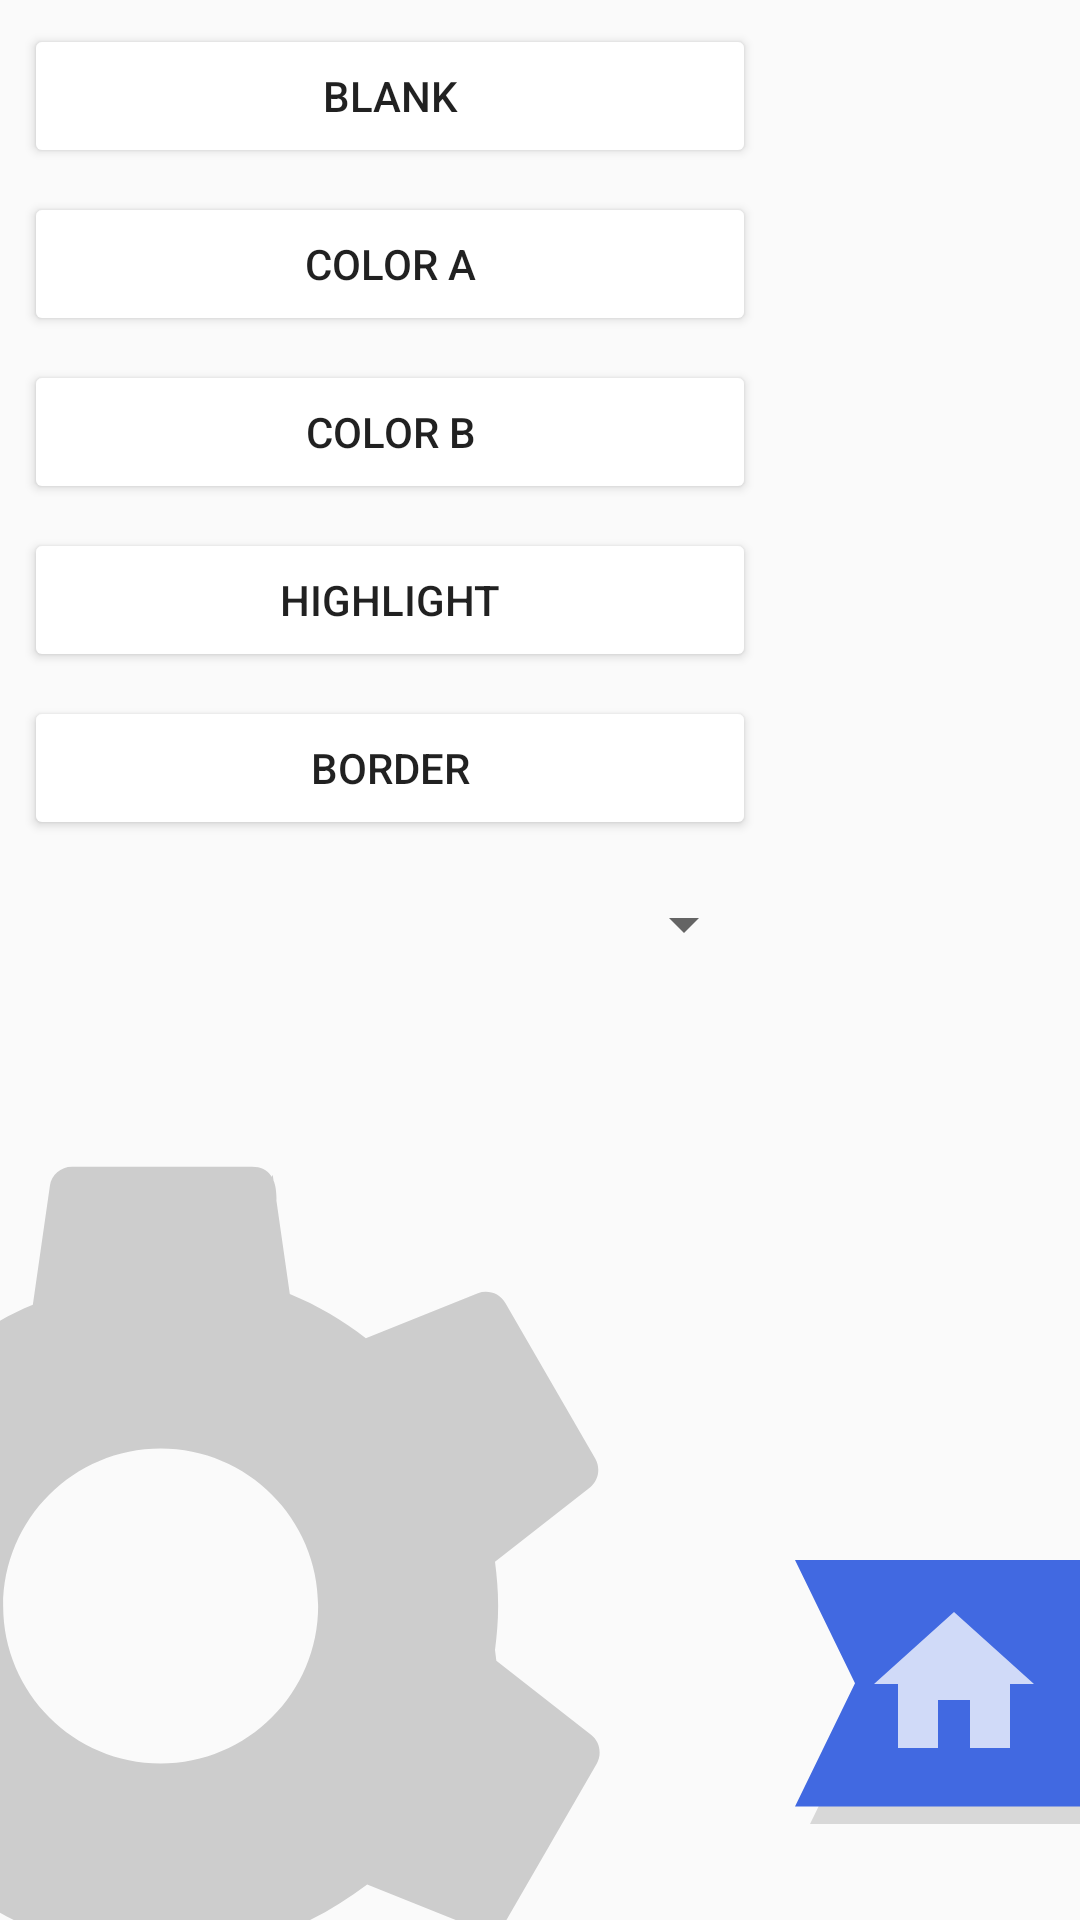

Produce the Android XML layout that renders to this screen, including the resource entries it uses.
<!-- AndroidManifest.xml: application theme AppTheme -->
<!-- res/layout/activity_settings_screen.xml -->
<?xml version="1.0" encoding="utf-8"?>
<android.support.constraint.ConstraintLayout xmlns:android="http://schemas.android.com/apk/res/android"
    xmlns:app="http://schemas.android.com/apk/res-auto"
    xmlns:tools="http://schemas.android.com/tools"
    android:layout_width="match_parent"
    android:layout_height="match_parent"
    android:theme="@style/SplashTheme"
    tools:context=".SplashScreen">

    <ImageView
        android:id="@+id/background"
        android:layout_width="wrap_content"
        android:layout_height="wrap_content"
        android:background="@android:color/transparent"
        android:contentDescription="@string/title_activity_game_settings"
        android:scaleType="fitEnd"
        android:src="@drawable/ic_settings_background"
        android:translationZ="-2dp"
        app:layout_constraintBottom_toBottomOf="parent"
        app:layout_constraintStart_toStartOf="parent" />

    <Button
        android:id="@+id/button_home"
        style="@android:style/Widget.Material.Button.Borderless"
        android:layout_width="100dp"
        android:layout_height="88dp"
        android:layout_marginBottom="32dp"
        android:background="@drawable/ic_dragable_right"
        android:drawableEnd="@drawable/ic_home"
        android:foreground="?attr/selectableItemBackground"
        android:paddingBottom="5dp"
        android:paddingEnd="10dp"
        android:paddingStart="10dp"
        app:layout_constraintBottom_toBottomOf="parent"
        app:layout_constraintEnd_toEndOf="parent" />

    <Button
        android:id="@+id/button_blank"
        style="@android:style/Widget.Material.Button"
        android:layout_width="0dp"
        android:layout_height="wrap_content"
        android:layout_marginEnd="8dp"
        android:layout_marginStart="8dp"
        android:layout_marginTop="8dp"
        android:backgroundTint="@color/DarkViolet"
        android:text="@string/pref_title_color_none"
        app:layout_constraintEnd_toStartOf="@+id/button_home"
        app:layout_constraintStart_toStartOf="parent"
        app:layout_constraintTop_toTopOf="parent" />

    <Button
        android:id="@+id/button_color_a"
        style="@android:style/Widget.Material.Button"
        android:layout_width="0dp"
        android:layout_height="wrap_content"
        android:layout_marginEnd="8dp"
        android:layout_marginStart="8dp"
        android:layout_marginTop="8dp"
        android:backgroundTint="@color/DarkViolet"
        android:text="@string/pref_title_color_a"
        app:layout_constraintEnd_toStartOf="@+id/button_home"
        app:layout_constraintStart_toStartOf="parent"
        app:layout_constraintTop_toBottomOf="@id/button_blank" />

    <Button
        android:id="@+id/button_color_b"
        style="@android:style/Widget.Material.Button"
        android:layout_width="0dp"
        android:layout_height="wrap_content"
        android:layout_marginEnd="8dp"
        android:layout_marginStart="8dp"
        android:layout_marginTop="8dp"
        android:backgroundTint="@color/DarkViolet"
        android:text="@string/pref_title_color_b"
        app:layout_constraintEnd_toStartOf="@+id/button_home"
        app:layout_constraintStart_toStartOf="parent"
        app:layout_constraintTop_toBottomOf="@id/button_color_a" />

    <Button
        android:id="@+id/button_highlight"
        style="@android:style/Widget.Material.Button"
        android:layout_width="0dp"
        android:layout_height="wrap_content"
        android:layout_marginEnd="8dp"
        android:layout_marginStart="8dp"
        android:layout_marginTop="8dp"
        android:backgroundTint="@color/DarkViolet"
        android:text="@string/pref_title_color_highlight"
        app:layout_constraintEnd_toStartOf="@+id/button_home"
        app:layout_constraintStart_toStartOf="parent"
        app:layout_constraintTop_toBottomOf="@id/button_color_b" />

    <Button
        android:id="@+id/button_border"
        style="@android:style/Widget.Material.Button"
        android:layout_width="0dp"
        android:layout_height="wrap_content"
        android:layout_marginEnd="8dp"
        android:layout_marginStart="8dp"
        android:layout_marginTop="8dp"
        android:backgroundTint="@color/DarkViolet"
        android:text="@string/pref_title_color_border"
        app:layout_constraintEnd_toStartOf="@+id/button_home"
        app:layout_constraintStart_toStartOf="parent"
        app:layout_constraintTop_toBottomOf="@id/button_highlight" />

    <Spinner
        android:id="@+id/spinner_size"
        android:layout_width="0dp"
        android:layout_height="40dp"
        android:layout_marginEnd="8dp"
        android:layout_marginStart="8dp"
        android:layout_marginTop="8dp"
        android:spinnerMode="dialog"
        app:layout_constraintEnd_toStartOf="@+id/button_home"
        app:layout_constraintStart_toStartOf="parent"
        app:layout_constraintTop_toBottomOf="@+id/button_border" />

</android.support.constraint.ConstraintLayout>
<!-- resources referenced by this layout -->
<resources>
  <!-- drawable ic_dragable_right (drawable-mdpi) -->
  <vector xmlns:android="http://schemas.android.com/apk/res/android"
          android:width="20dp"
          android:height="15dp"
          android:viewportWidth="20.0"
          android:viewportHeight="15.0">
      <path
          android:fillColor="#22000000"
          android:pathData="M2,15L6,8L2,1L20,1L20,15Z"/>
      <path
          android:fillColor="#4169E1"
          android:pathData="M1,14L5,7L1,0L20,0L20,14Z"/>
  </vector>
  <!-- drawable ic_home (drawable-xxhdpi) -->
  <vector android:alpha="0.75" android:height="64dp"
      android:tint="#FFFFFF" android:viewportHeight="24.0"
      android:viewportWidth="24.0" android:width="64dp" xmlns:android="http://schemas.android.com/apk/res/android">
      <path android:fillColor="#FF000000" android:pathData="M10,20v-6h4v6h5v-8h3L12,3 2,12h3v8z"/>
  </vector>
  <!-- drawable ic_settings_background (drawable) -->
  <vector android:alpha="0.75" android:height="1000dp"
      android:tint="#808080" android:viewportHeight="24.0"
      android:viewportWidth="24.0" android:width="1000dp" xmlns:android="http://schemas.android.com/apk/res/android">
      <path android:fillColor="#FF000000" android:fillAlpha="0.5" android:pathData="M11,18c0.04,-0.32 0.07,-0.64 0.07,-0.98s-0.03,-0.66 -0.07,-0.98l2.11,-1.65c0.19,-0.15
      0.24,-0.42 0.12,-0.64l-2,-3.46c-0.12,-0.22 -0.39,-0.3 -0.61,-0.22l-2.49,1c-0.52,-0.4 -1.08,-0.73 -1.69,-0.98l-0.38,-2.65c-4.97,10.8 2,-0.18 -0.46,-0.18h-4c-0.25,
      0 -0.46,0.18 -0.49,0.42l-0.38,2.65c-0.61,0.25 -1.17,0.59 -1.69,0.98l-2.49,-1c-0.23,-0.09 -0.49,0 -0.61,0.22l-2,3.46c-0.13,0.22 -0.07,0.49 0.12,0.64l2.11,
      1.65c-0.04,0.32 -0.07,0.65 -0.07,0.98s0.03,0.66 0.07,0.98l-2.11,1.65c-0.19,0.15 -0.24,0.42 -0.12,0.64l2,3.46c0.12,0.22 0.39,0.3 0.61,0.22l2.49,-1c0.52,
      0.4 1.08,0.73 1.69,0.98l0.38,2.65c0.03,0.24 0.24,0.42 0.49,0.42h4c0.25,0 0.46,-0.18 0.49,-0.42l0.38,-2.65c0.61,-0.25 1.17,-0.59 1.69,-0.98l2.49,1c0.23,
      0.09 0.49,0 0.61,-0.22l2,-3.46c0.12,-0.22 0.07,-0.49 -0.12,-0.64l-2.11,-1.65zm-7.43,2.52c-1.93,0 -3.5,-1.57 -3.5,-3.5s1.57,-3.5 3.5,-3.5 3.5,1.57 3.5,3.5
      -1.57,3.5 -3.5,3.5z"/>
  </vector>
  <string name="pref_title_color_a">Color A</string>
  <string name="pref_title_color_b">Color B</string>
  <string name="pref_title_color_border">Border</string>
  <string name="pref_title_color_highlight">Highlight</string>
  <string name="pref_title_color_none">Blank</string>
  <string name="title_activity_game_settings">Game Settings</string>
  <style name="SplashTheme" parent="Theme.AppCompat.Light.NoActionBar">
          <item name="android:background">@color/White</item>
      </style>
  <style name="AppTheme" parent="Theme.AppCompat.Light.NoActionBar">
          <item name="colorPrimary">@color/colorPrimary</item>
          <item name="colorPrimaryDark">@color/colorPrimaryDark</item>
          <item name="colorAccent">@color/colorAccent</item>
          <item name="windowActionBar">false</item>
          <item name="windowNoTitle">true</item>
      </style>
  <color name="colorPrimary">#d43f0d</color>
  <color name="colorPrimaryDark">#842500</color>
  <color name="colorAccent">#4079ff</color>
</resources>
